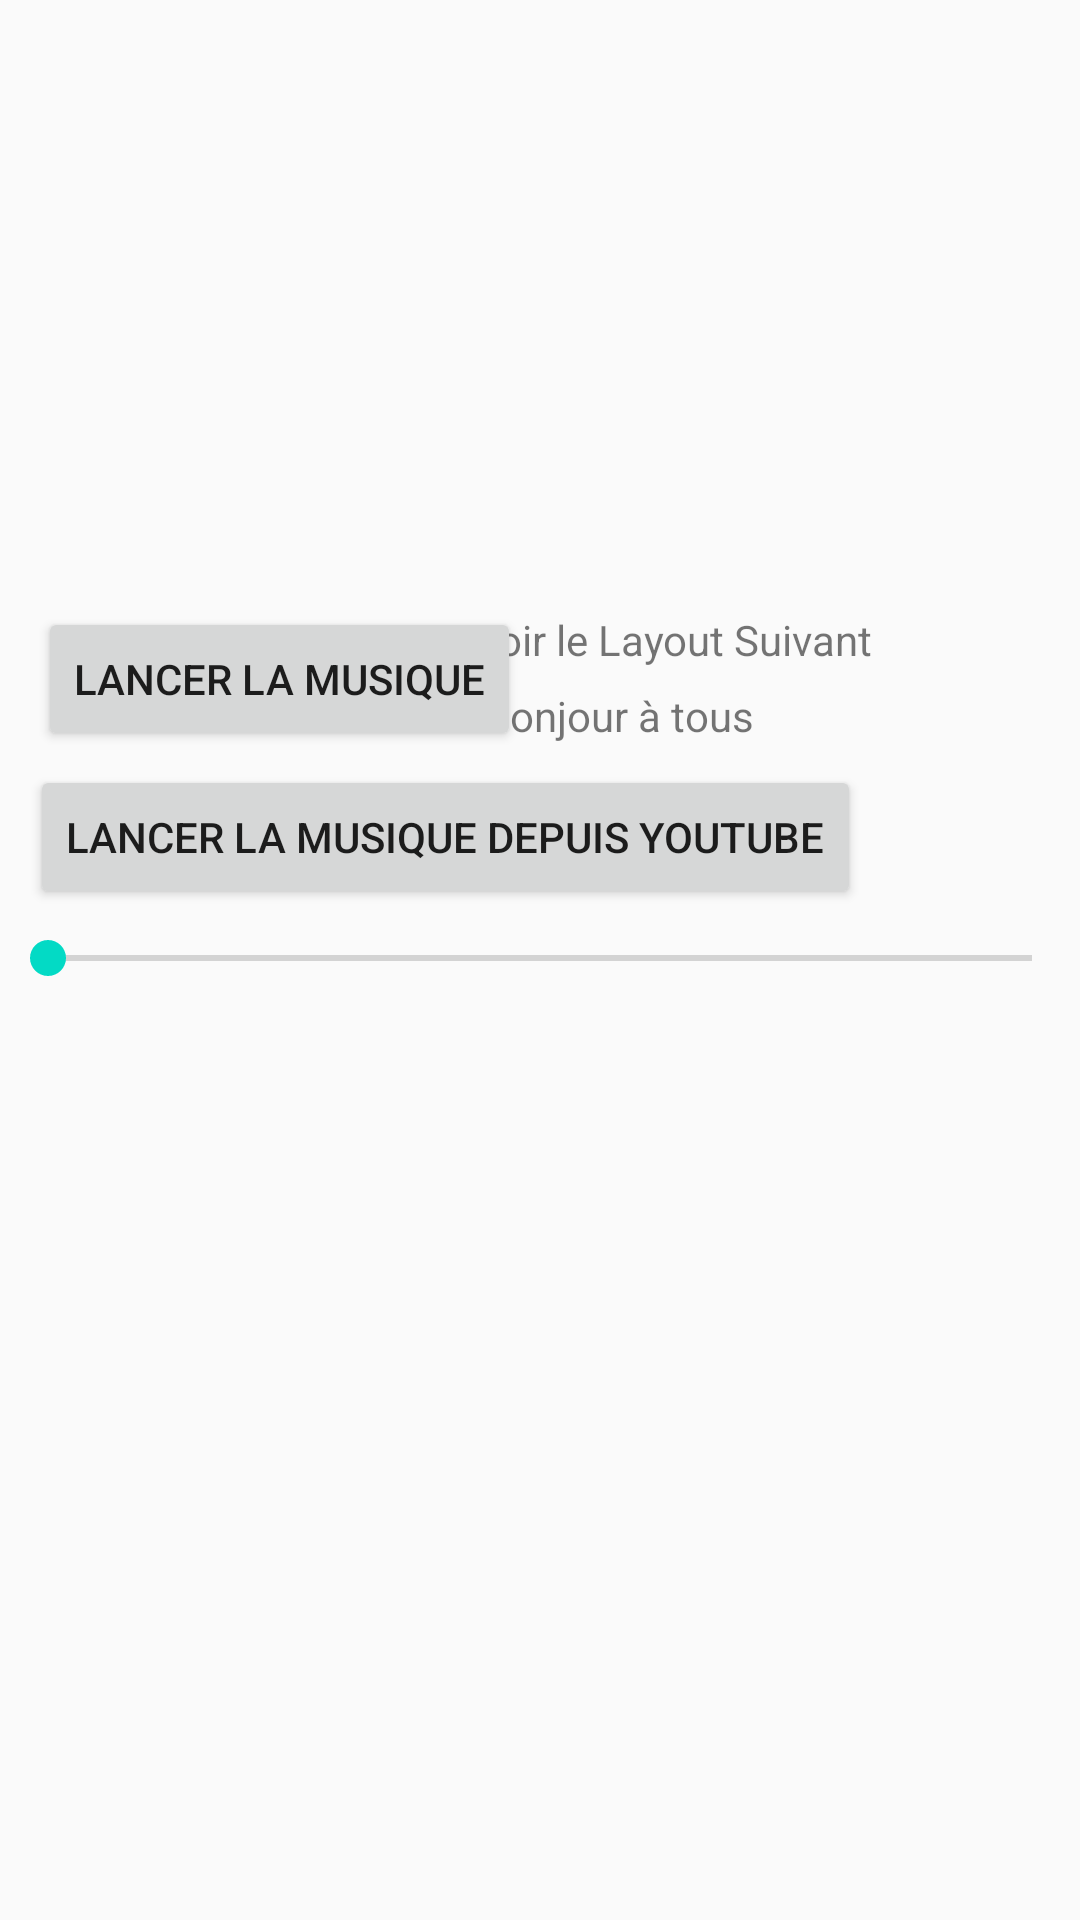

Here is an Android app screen rendered from its layout file. Give the layout XML and the strings, colors and styles it references.
<!-- AndroidManifest.xml: application theme AppTheme -->
<!-- res/layout/activity_main.xml -->
<?xml version="1.0" encoding="utf-8"?>
<androidx.constraintlayout.widget.ConstraintLayout xmlns:android="http://schemas.android.com/apk/res/android"
    xmlns:app="http://schemas.android.com/apk/res-auto"
    xmlns:tools="http://schemas.android.com/tools"
    android:layout_width="match_parent"
    android:layout_height="match_parent"
    tools:context=".activities.MenuActivity">

    
    <TextView
        android:id="@+id/showNextLayout"
        android:layout_width="wrap_content"
        android:layout_height="wrap_content"
        android:text="@string/next_layout"
        app:layout_constraintBottom_toBottomOf="parent"
        app:layout_constraintHorizontal_bias="0.695"
        app:layout_constraintLeft_toLeftOf="parent"
        app:layout_constraintRight_toRightOf="parent"
        app:layout_constraintTop_toTopOf="parent"
        app:layout_constraintVertical_bias="0.328" />

    <ImageView
        android:id="@+id/entryPoint"
        android:layout_width="wrap_content"
        android:layout_height="wrap_content"
        android:src="@drawable/ic_launcher_foreground"
        app:layout_constraintBottom_toBottomOf="parent"
        app:layout_constraintHorizontal_bias="0.052"
        app:layout_constraintLeft_toLeftOf="parent"
        app:layout_constraintRight_toRightOf="parent"
        app:layout_constraintTop_toTopOf="parent"
        app:layout_constraintVertical_bias="0.179" />

    <TextView
        android:id="@+id/entryPoint2"
        android:layout_width="wrap_content"
        android:layout_height="wrap_content"
        android:text="Bonjour à tous"
        app:layout_constraintBottom_toBottomOf="parent"
        app:layout_constraintHorizontal_bias="0.598"
        app:layout_constraintLeft_toLeftOf="parent"
        app:layout_constraintRight_toRightOf="parent"
        app:layout_constraintTop_toTopOf="parent"
        app:layout_constraintVertical_bias="0.369" />

    <Button
        android:layout_width="wrap_content"
        android:layout_height="wrap_content"
        android:onClick="playSound"
        android:text="Lancer la musique"
        app:layout_constraintBottom_toBottomOf="parent"
        app:layout_constraintHorizontal_bias="0.064"
        app:layout_constraintLeft_toLeftOf="parent"
        app:layout_constraintRight_toRightOf="parent"
        app:layout_constraintTop_toTopOf="parent"
        app:layout_constraintVertical_bias="0.342" />

    <SeekBar
        android:id="@+id/sound_bar"
        android:layout_width="match_parent"
        android:layout_height="wrap_content"
        app:layout_constraintBottom_toBottomOf="parent"
        app:layout_constraintHorizontal_bias="1.0"
        app:layout_constraintLeft_toLeftOf="parent"
        app:layout_constraintRight_toRightOf="parent"
        app:layout_constraintTop_toTopOf="parent"
        app:layout_constraintVertical_bias="0.499" />

    <Button
        android:layout_width="wrap_content"
        android:layout_height="wrap_content"
        android:onClick="playWebSound"
        android:text="Lancer la musique depuis Youtube"
        app:layout_constraintBottom_toBottomOf="parent"
        app:layout_constraintHorizontal_bias="0.119"
        app:layout_constraintLeft_toLeftOf="parent"
        app:layout_constraintRight_toRightOf="parent"
        app:layout_constraintTop_toTopOf="parent"
        app:layout_constraintVertical_bias="0.431" />

    <ListView
        android:id="@+id/listView"
        android:layout_width="wrap_content"
        android:layout_height="wrap_content"
        app:layout_constraintBottom_toBottomOf="parent"
        app:layout_constraintHorizontal_bias="0.700"
        app:layout_constraintLeft_toLeftOf="parent"
        app:layout_constraintRight_toRightOf="parent"
        app:layout_constraintTop_toTopOf="parent"
        app:layout_constraintVertical_bias="0.800"/>

    <GridView
        android:id="@+id/gridView"
        android:layout_width="wrap_content"
        android:layout_height="wrap_content"
        app:layout_constraintBottom_toBottomOf="parent"
        app:layout_constraintHorizontal_bias="0.800"
        app:layout_constraintLeft_toLeftOf="parent"
        app:layout_constraintRight_toRightOf="parent"
        app:layout_constraintTop_toTopOf="parent"
        app:layout_constraintVertical_bias="0.900"/>

</androidx.constraintlayout.widget.ConstraintLayout>
<!-- resources referenced by this layout -->
<resources>
  <string name="next_layout">Voir le Layout Suivant</string>
  <style name="AppTheme" parent="Theme.AppCompat.Light.DarkActionBar">
          
          <item name="colorPrimary">@color/colorMain</item>
          <item name="colorPrimaryDark">@color/colorPrimaryDark</item>
          <item name="colorAccent">@color/colorAccent</item>
          <item name="colorError">@color/colorError</item>
      </style>
  <!-- not gathered from this repository: default colours our renderer supplied (Android Studio template values) -->
  <color name="colorPrimaryDark">#FF3700B3</color>
  <color name="colorAccent">#FF03DAC5</color>
</resources>
